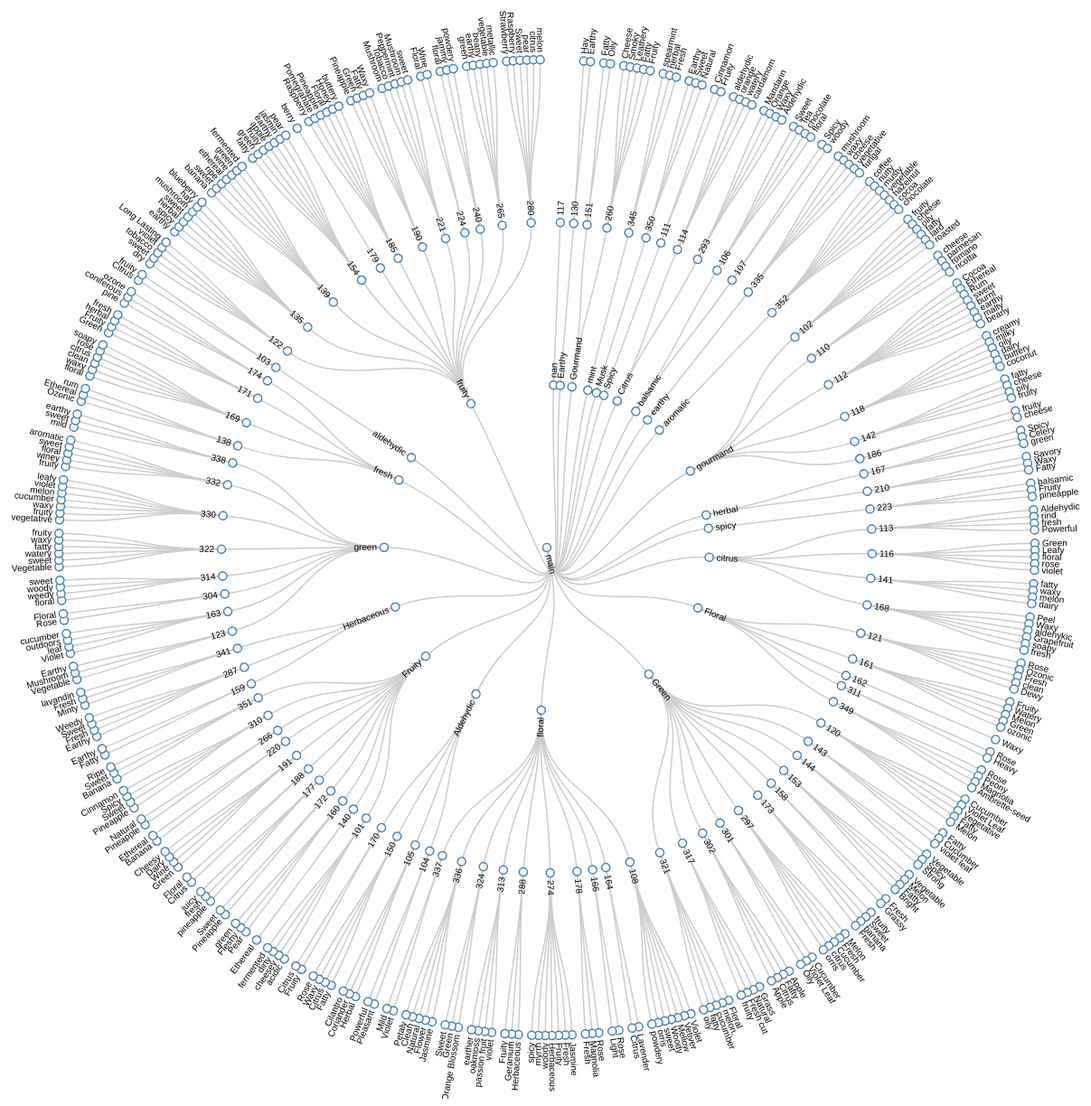
D3 v3 page, settled after 480 driven frames (8 s of simulated time); the page loaded 1 data file(s).


    var diameter = 960 + 360;

    var tree = d3.layout.tree()
        .size([360, diameter / 2 - 120])
        .separation(function(a, b) {
            return (a.parent == b.parent ? 1 : 2) / a.depth;
        });

    var diagonal = d3.svg.diagonal.radial()
        .projection(function(d) {
            return [d.y, d.x / 180 * Math.PI];
        });

    var svg = d3.select("body").append("svg")
        .attr("width", diameter)
        .attr("height", diameter - 50)
        .append("g")
        .attr("transform", "translate(" + diameter / 2 + "," + diameter / 2 + ")");

    d3.json("data/tree_data.json", function(error, root) {
        if (error) throw error;

        var nodes = tree.nodes(root),
            links = tree.links(nodes);

        var link = svg.selectAll(".link")
            .data(links)
            .enter().append("path")
            .attr("class", "link")
            .attr("d", diagonal);

        var node = svg.selectAll(".node")
            .data(nodes)
            .enter().append("g")
            .attr("class", "node")
            .attr("transform", function(d) {
                return "rotate(" + (d.x - 90) + ")translate(" + d.y + ")";
            })

        node.append("circle")
            .attr("r", 4.5);

        node.append("text")
            .attr("dy", ".31em")
            .attr("text-anchor", function(d) {
                return d.x < 180 ? "start" : "end";
            })
            .attr("transform", function(d) {
                return d.x < 180 ? "translate(8)" : "rotate(180)translate(-8)";
            })
            .text(function(d) {
                return d.name;
            });
    });

    d3.select(self.frameElement).style("height", diameter - 50 + "px");
    

### data: data/tree_data.json
{
 "name": "main",
 "children": [
  {
   "name": "nan",
   "children": [
    "{... 2 keys}"
   ]
  },
  {
   "name": "Earthy",
   "children": [
    "{... 2 keys}"
   ]
  },
  {
   "name": "Gourmand",
   "children": [
    "{... 2 keys}",
    "{... 2 keys}"
   ]
  },
  {
   "name": "mint",
   "children": [
    "{... 2 keys}"
   ]
  },
  {
   "name": "Musk",
   "children": [
    "{... 2 keys}"
   ]
  },
  {
   "name": "Spicy",
   "children": [
    "{... 2 keys}"
   ]
  },
  {
   "name": "Citrus",
   "children": [
    "{... 2 keys}",
    "{... 2 keys}"
   ]
  },
  {
   "name": "balsamic",
   "children": [
    "{... 2 keys}",
    "{... 2 keys}"
   ]
  },
  "... 16 more items"
 ]
}